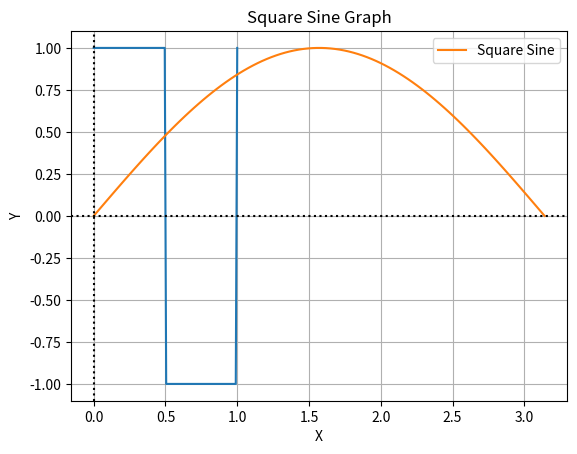

Write the Python code that produced this figure.
import numpy as np
import matplotlib.pyplot as plt
from scipy import signal

# Create an array of X values
x = np.linspace(0, 1 * np.pi, 100)

# Plot the square sine curve
y = np.sin(x) * np.sign(np.sin(x))

# Compute the corresponding Y values for the square sine function
t = np.linspace(0, 1, 100)
square_wave = signal.square(2*np.pi * 1 *t)

# Plot the sine wave
plt.plot(t, square_wave)

plt.plot(x, y, label='Square Sine')
plt.axhline(y=0, color='k', linestyle=':')  # Add a horizontal line at y=0
plt.axvline(x=0, color='k', linestyle=':')  # Add a vertical line at x=0
plt.title("Square Sine Graph")
plt.xlabel("X")
plt.ylabel("Y")
plt.grid(True)
plt.legend()
plt.show()
